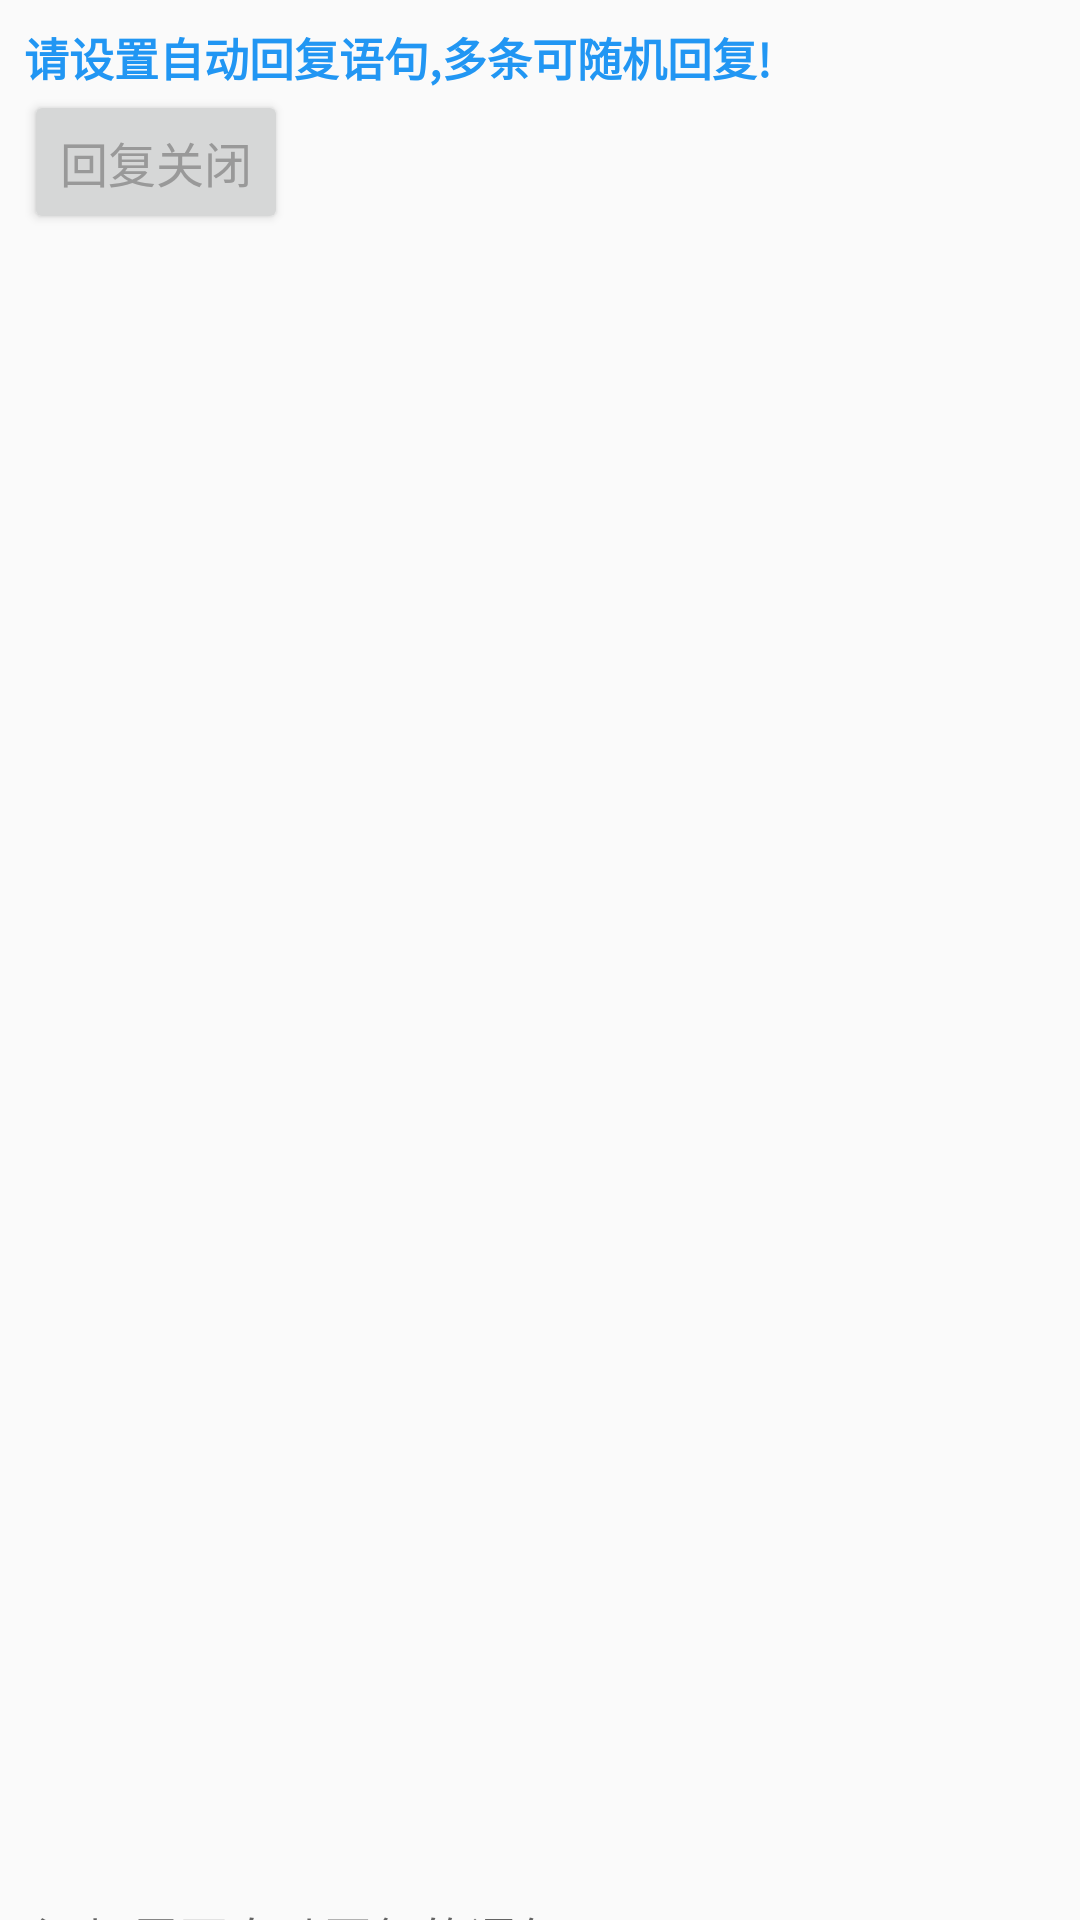

Here is an Android app screen rendered from its layout file. Give the layout XML and the strings, colors and styles it references.
<!-- AndroidManifest.xml: application theme AppTheme -->
<!-- res/layout/activity_huifu.xml -->
<?xml version="1.0" encoding="utf-8"?>
<android.support.constraint.ConstraintLayout
    xmlns:android="http://schemas.android.com/apk/res/android"
    xmlns:app="http://schemas.android.com/apk/res-auto"
    xmlns:tools="http://schemas.android.com/tools"
    android:layout_width="match_parent"
    android:layout_height="match_parent">

    <TextView
        android:id="@+id/textView14"
        android:layout_width="0dp"
        android:layout_height="wrap_content"
        android:layout_marginStart="8dp"
        android:layout_marginTop="8dp"
        android:text="请设置自动回复语句,多条可随机回复!"
        android:textColor="#2196F3"
        android:textSize="15sp"
        android:textStyle="bold"
        app:layout_constraintStart_toStartOf="parent"
        app:layout_constraintTop_toTopOf="parent" />

    <ListView
        android:id="@+id/huifulistview"
        android:layout_width="0dp"
        android:layout_height="530dp"
        android:layout_marginStart="8dp"
        android:layout_marginEnd="8dp"
        app:layout_constraintEnd_toEndOf="parent"
        app:layout_constraintHorizontal_bias="0.0"
        app:layout_constraintStart_toStartOf="parent"
        app:layout_constraintTop_toBottomOf="@+id/zidonghuifubutton" />

    <Button
        android:id="@+id/zidonghuifubutton"
        android:layout_width="0dp"
        android:layout_height="wrap_content"
        android:layout_marginStart="8dp"
        android:text="回复关闭"
        android:textColor="#999999"
        android:textSize="16sp"
        app:layout_constraintStart_toStartOf="parent"
        app:layout_constraintTop_toBottomOf="@+id/textView14" />

    <EditText
        android:id="@+id/huifuyuju"
        android:layout_width="0dp"
        android:layout_height="wrap_content"
        android:layout_marginStart="8dp"
        android:layout_marginTop="16dp"
        android:layout_marginEnd="10dp"
        android:hint="添加需要自动回复的语句"
        android:textSize="16sp"
        app:layout_constraintEnd_toEndOf="parent"
        app:layout_constraintStart_toStartOf="parent"
        app:layout_constraintTop_toBottomOf="@+id/huifulistview" />

    <Button
        android:id="@+id/huifu_clean"
        android:layout_width="0dp"
        android:layout_height="wrap_content"
        android:layout_marginTop="32dp"
        android:layout_marginBottom="40dp"
        android:text="取   消"
        android:textSize="16sp"
        app:layout_constraintBottom_toBottomOf="parent"
        app:layout_constraintStart_toStartOf="@+id/huifuyuju"
        app:layout_constraintTop_toBottomOf="@+id/huifuyuju" />

    <Button
        android:id="@+id/huifu_true"
        android:layout_width="0dp"
        android:layout_height="wrap_content"
        android:layout_marginTop="32dp"
        android:layout_marginBottom="40dp"
        android:text="确   定"
        android:textSize="16sp"
        app:layout_constraintBottom_toBottomOf="parent"
        app:layout_constraintEnd_toEndOf="@+id/huifuyuju"
        app:layout_constraintTop_toBottomOf="@+id/huifuyuju" />
</android.support.constraint.ConstraintLayout>
<!-- resources referenced by this layout -->
<resources>
  <style name="AppTheme" parent="Theme.AppCompat.Light.NoActionBar">
          
          <item name="colorPrimary">@color/colorPrimary</item>
          <item name="colorPrimaryDark">@color/colorPrimaryDark</item>
          <item name="colorAccent">@color/colorAccent</item>
      </style>
  <!-- not gathered from this repository: default colours our renderer supplied (Android Studio template values) -->
  <color name="colorPrimary">#FF6200EE</color>
  <color name="colorPrimaryDark">#FF3700B3</color>
  <color name="colorAccent">#FF03DAC5</color>
</resources>
